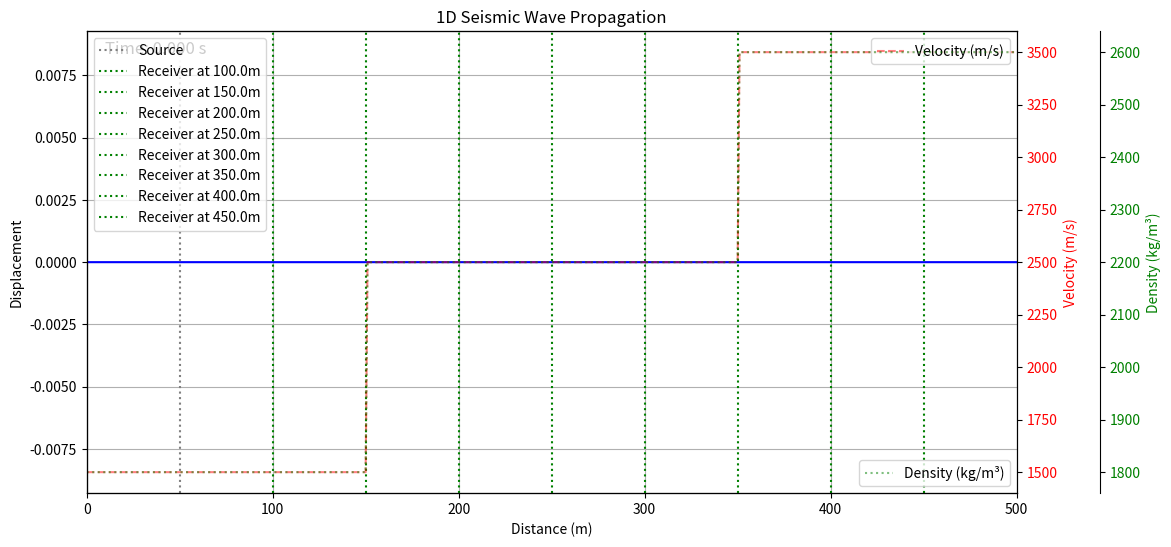
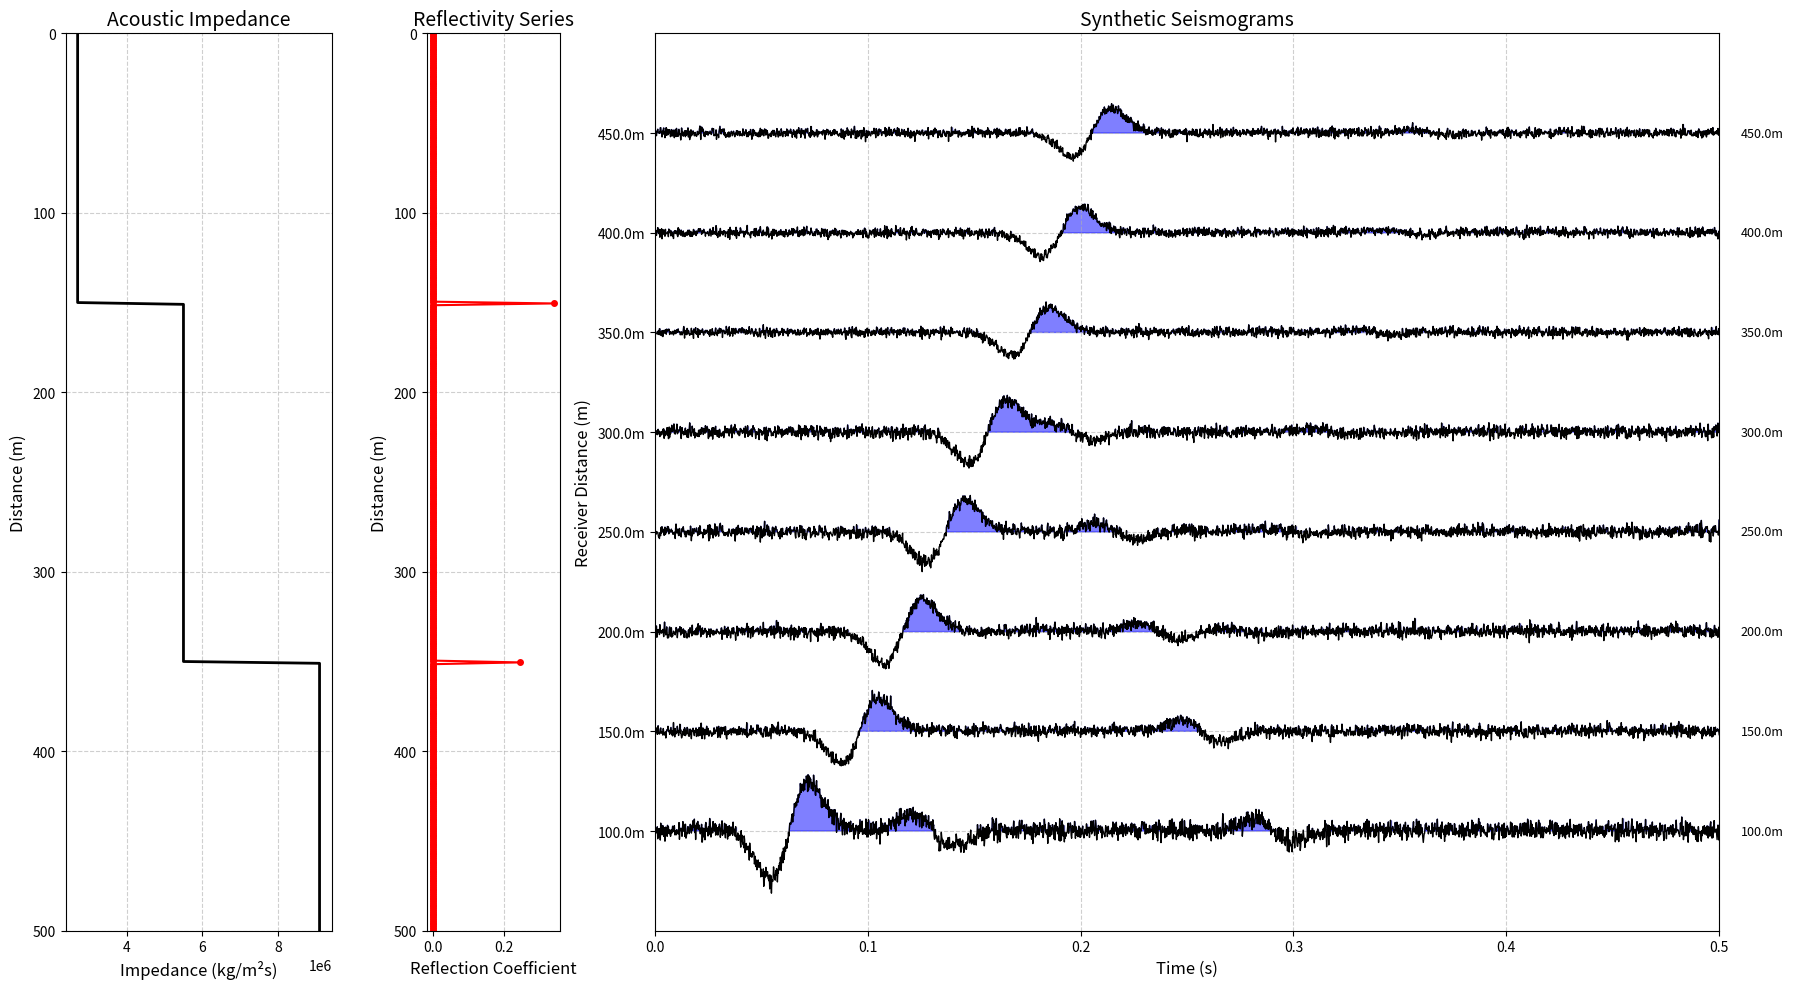

Recreate these plots in Python, in order.
# SeisExplore1D.py

import numpy as np
import matplotlib.pyplot as plt
import matplotlib.animation as animation

def ricker_wavelet(t, f_peak):
    """
    Generates a Ricker wavelet (second derivative of a Gaussian).

    Parameters:
    -----------
    t : numpy.ndarray
        Time array (s).
    f_peak : float
        Peak frequency of the wavelet (Hz).

    Returns:
    --------
    wavelet : numpy.ndarray
        Ricker wavelet amplitude.
    """
    # Ricker wavelet formula: (1 - 2*pi^2*f_peak^2*t^2) * exp(-pi^2*f_peak^2*t^2)
    r = (np.pi * f_peak * t)
    wavelet = (1 - 2 * r**2) * np.exp(-r**2)
    return wavelet

def calculate_acoustic_impedance(velocity_model, density_model):
    """
    Calculates the acoustic impedance (Z = rho * V) for each point in the model.

    Parameters:
    -----------
    velocity_model : numpy.ndarray
        Array of P-wave velocities (m/s).
    density_model : numpy.ndarray
        Array of densities (kg/m^3).

    Returns:
    --------
    acoustic_impedance : numpy.ndarray
        Array of acoustic impedance values (kg/m^2 s).
    """
    return density_model * velocity_model

def calculate_reflectivity_series(acoustic_impedance_model):
    """
    Calculates the reflection coefficients (reflectivity series) at each interface.
    Reflection coefficient R = (Z2 - Z1) / (Z2 + Z1)
    where Z1 is impedance of layer 1 and Z2 is impedance of layer 2.

    Parameters:
    -----------
    acoustic_impedance_model : numpy.ndarray
        Array of acoustic impedance values.

    Returns:
    --------
    reflectivity_series : numpy.ndarray
        Array of reflection coefficients. Length is (nx-1) for nx points.
    """
    reflectivity = np.zeros(len(acoustic_impedance_model) - 1)
    for i in range(len(acoustic_impedance_model) - 1):
        z1 = acoustic_impedance_model[i]
        z2 = acoustic_impedance_model[i+1]
        if (z1 + z2) != 0: # Avoid division by zero
            reflectivity[i] = (z2 - z1) / (z2 + z1)
    return reflectivity


def simulate_1d_seismic_wave(
    length_x, dx, dt, total_time,
    velocity_model, # Array of velocities for each layer
    density_model,  # Array of densities for each layer
    source_location_x, source_time, f_peak,
    boundary_type='absorbing',
    display_animation=True,
    animation_skip_frames=10,
    receiver_locations_x=None
):
    """
    Simulates 1D seismic (acoustic) wave propagation using the finite difference method.

    Parameters:
    -----------
    length_x : float
        Length of the 1D medium (m).
    dx : float
        Spatial grid spacing (m).
    dt : float
        Time step (s).
    total_time : float
        Total simulation time (s).
    velocity_model : numpy.ndarray
        Array of P-wave velocities (m/s) for each layer or grid point.
        Its size should correspond to the number of grid points (nx).
    density_model : numpy.ndarray
        Array of densities (kg/m^3) for each layer or grid point.
        Its size should correspond to the number of grid points (nx).
    source_location_x : float
        X-coordinate of the seismic source (m).
    source_time : float
        Time at which the source initiates (s).
    f_peak : float
        Peak frequency of the Ricker wavelet source (Hz).
    boundary_type : str, optional
        Type of boundary condition: 'absorbing' (simple 1st order absorbing)
        or 'rigid' (perfect reflection). Defaults to 'absorbing'.
    display_animation : bool, optional
        If True, displays an animation of the wavefield. Defaults to True.
    animation_skip_frames : int, optional
        Number of frames to skip in the animation for faster playback. Defaults to 10.
    receiver_locations_x : list of floats, optional
        List of x-coordinates (m) where synthetic seismograms will be recorded.

    Returns:
    --------
    u_field : numpy.ndarray
        2D array (time x space) of the displacement field.
    time_steps : numpy.ndarray
        Array of time steps used in the simulation.
    seismograms : dict
        Dictionary where keys are receiver x-coordinates and values are the
        recorded displacement vs. time.
    """

    # --- Setup Grid ---
    nx = int(length_x / dx) + 1
    nt = int(total_time / dt) + 1
    x_coords = np.linspace(0, length_x, nx)
    time_steps = np.linspace(0, total_time, nt)

    # Validate model sizes
    if len(velocity_model) != nx:
        raise ValueError(f"velocity_model must have {nx} elements, but has {len(velocity_model)}")
    if len(density_model) != nx:
        raise ValueError(f"density_model must have {nx} elements, but has {len(density_model)}")
    
    # Ensure models are numpy arrays
    v = np.array(velocity_model)
    rho = np.array(density_model)

    # --- Initialize Wavefield ---
    u_prev = np.zeros(nx)
    u_curr = np.zeros(nx)
    u_next = np.zeros(nx)

    # --- Courant-Friedrichs-Lewy (CFL) Condition Check ---
    cfl_limit = dx / np.max(v)
    if dt > cfl_limit:
        print(f"WARNING: CFL condition violated! dt ({dt:.2e}s) > dx/Vmax ({cfl_limit:.2e}s).")
        print("Simulation might be unstable. Consider reducing dt.")

    # --- Source Setup ---
    source_idx = int(round(source_location_x / dx))
    if not (0 <= source_idx < nx):
        raise ValueError(f"Source location {source_location_x}m is outside grid (0 to {length_x}m).")

    source_time_series = ricker_wavelet(time_steps - source_time, f_peak)
    
    # --- Seismogram Recording ---
    seismograms = {}
    receiver_indices = []
    if receiver_locations_x:
        for rx in receiver_locations_x:
            r_idx = int(round(rx / dx))
            if 0 <= r_idx < nx:
                receiver_indices.append(r_idx)
                seismograms[rx] = np.zeros(nt)
            else:
                print(f"Warning: Receiver at {rx}m is outside grid. Ignoring.")

    u_field = np.zeros((nt, nx)) # To store the entire wavefield over time

    print(f"\nStarting 1D Seismic Wave Simulation ({nx} spatial points, {nt} time steps)")
    print(f"Source at x={source_location_x}m, peak frequency={f_peak}Hz")
    print(f"Boundary type: {boundary_type}")

    # --- Finite Difference Time Domain (FDTD) Loop ---
    for n in range(nt):
        for i in range(1, nx - 1):
            # 1D Acoustic Wave Equation (with density variation)
            # rho * d^2u/dt^2 = d/dx(rho * v^2 * du/dx)
            
            rho_v2_plus_half = 0.5 * (rho[i] * v[i]**2 + rho[i+1] * v[i+1]**2)
            rho_v2_minus_half = 0.5 * (rho[i] * v[i]**2 + rho[i-1] * v[i-1]**2)

            term_right = (rho_v2_plus_half * (u_curr[i+1] - u_curr[i]) / dx - \
                          rho_v2_minus_half * (u_curr[i] - u_curr[i-1]) / dx) / dx

            u_next[i] = 2 * u_curr[i] - u_prev[i] + (dt**2 / rho[i]) * term_right

            # Inject source directly into the wavefield as displacement for clarity
            if i == source_idx:
                u_next[i] += source_time_series[n] * 1e-4 # Scale source amplitude for visibility

        # --- Boundary Conditions ---
        if boundary_type == 'rigid':
            u_next[0] = 0
            u_next[nx-1] = 0
        elif boundary_type == 'absorbing':
            u_next[0] = u_curr[0] + ((v[0] * dt / dx) * (u_curr[1] - u_curr[0]))
            u_next[nx-1] = u_curr[nx-1] + ((v[nx-1] * dt / dx) * (u_curr[nx-2] - u_curr[nx-1]))
        else:
            u_next[0] = 0
            u_next[nx-1] = 0

        # Update wavefields for next iteration
        u_prev[:] = u_curr[:]
        u_curr[:] = u_next[:]

        # Store wavefield snapshot
        u_field[n, :] = u_curr[:]

        # Record seismograms
        for idx, r_x in zip(receiver_indices, receiver_locations_x):
            seismograms[r_x][n] = u_curr[idx]

        if (n % (nt // 10)) == 0 and n > 0:
            print(f"  Time step {n}/{nt} ({n/nt*100:.0f}%)")

    print("Simulation complete.")

    # --- Animation (Optional) ---
    if display_animation:
        fig, ax = plt.subplots(figsize=(12, 6))
        line, = ax.plot(x_coords, u_field[0, :], 'b-')
        ax.set_xlim(0, length_x)
        if np.max(np.abs(u_field)) > 1e-9:
            ax.set_ylim(-1.5 * np.max(np.abs(u_field)), 1.5 * np.max(np.abs(u_field)))
        else:
            ax.set_ylim(-1e-5, 1e-5) 

        ax.set_title("1D Seismic Wave Propagation")
        ax.set_xlabel("Distance (m)")
        ax.set_ylabel("Displacement")
        ax.grid(True)

        # Plot velocity model as a background
        ax_twin_v = ax.twinx()
        ax_twin_v.plot(x_coords, v, 'r--', alpha=0.5, label='Velocity (m/s)')
        ax_twin_v.set_ylabel("Velocity (m/s)", color='red')
        ax_twin_v.tick_params(axis='y', labelcolor='red')
        ax_twin_v.legend(loc='upper right')

        # Plot density model as another background
        ax_twin_rho = ax.twinx()
        ax_twin_rho.spines['right'].set_position(('outward', 60))
        ax_twin_rho.plot(x_coords, rho, 'g:', alpha=0.5, label='Density (kg/m³)')
        ax_twin_rho.set_ylabel("Density (kg/m³)", color='green')
        ax_twin_rho.tick_params(axis='y', labelcolor='green')
        ax_twin_rho.legend(loc='lower right')


        # Mark source and receivers
        ax.axvline(x=source_location_x, color='gray', linestyle=':', label='Source')
        if receiver_locations_x:
            for rx in receiver_locations_x:
                ax.axvline(x=rx, color='green', linestyle=':', label=f'Receiver at {rx}m')
        ax.legend(loc='upper left')


        time_text = ax.text(0.02, 0.95, '', transform=ax.transAxes, fontsize=12,
                            bbox=dict(facecolor='white', alpha=0.8, edgecolor='none'))

        def animate(frame):
            line.set_ydata(u_field[frame * animation_skip_frames, :])
            time_text.set_text(f'Time: {time_steps[frame * animation_skip_frames]:.3f} s')
            return line, time_text

        ani = animation.FuncAnimation(
            fig, animate, frames=nt // animation_skip_frames,
            interval=dt * animation_skip_frames * 1000, blit=True
        )
        plt.show()

    return u_field, time_steps, seismograms

def plot_seismograms(seismograms, time_steps, acoustic_impedance_model, reflectivity_series,
                     x_coords_global, noise_level=0.0, title="Synthetic Seismograms"):
    """
    Plots the synthetic seismograms recorded at receiver locations,
    along with acoustic impedance and reflectivity series.

    Parameters:
    -----------
    seismograms : dict
        Dictionary of seismograms (x-coord: displacement array).
    time_steps : numpy.ndarray
        Array of time steps.
    acoustic_impedance_model : numpy.ndarray
        Array of acoustic impedance values.
    reflectivity_series : numpy.ndarray
        Array of reflection coefficients.
    x_coords_global : numpy.ndarray
        Array of global x-coordinates for spatial plotting.
    noise_level : float, optional
        Standard deviation of Gaussian noise to add to each seismogram (mGal).
        Defaults to 0.0 (no noise).
    title : str, optional
        Title for the plot. Defaults to "Synthetic Seismograms".
    """
    if not seismograms:
        print("No seismograms to plot.")
        return

    sorted_receivers = sorted(seismograms.keys())

    # Create a figure with 3 subplots: Impedance, Reflectivity, Seismograms
    fig, axes = plt.subplots(1, 3, figsize=(18, 10), gridspec_kw={'width_ratios': [1, 0.5, 4]})

    # --- Plot 1: Acoustic Impedance Profile ---
    ax0 = axes[0]
    ax0.plot(acoustic_impedance_model, x_coords_global, 'k-', linewidth=2)
    ax0.set_title("Acoustic Impedance", fontsize=14)
    ax0.set_xlabel("Impedance (kg/m²s)", fontsize=12)
    ax0.set_ylabel("Distance (m)", fontsize=12)
    ax0.grid(True, linestyle='--', alpha=0.6)
    ax0.invert_yaxis() # Invert y-axis to represent depth/distance correctly
    # Set y-limits to match the extent of the model
    ax0.set_ylim(x_coords_global[-1], x_coords_global[0]) 

    # --- Plot 2: Reflectivity Series ---
    ax1 = axes[1]
    # Plot reflectivity at the location of interfaces
    # Reflectivity series has length nx-1, corresponds to interfaces between points
    # We plot it against the midpoints of the dx intervals or just x_coords_global[:-1]
    interface_x_coords = x_coords_global[:-1] + dx / 2.0
    ax1.vlines(0, x_coords_global[0], x_coords_global[-1], colors='gray', linestyles='dotted') # Zero line
    ax1.plot(reflectivity_series, interface_x_coords, 'r-o', markersize=4, linewidth=1.5)
    ax1.set_title("Reflectivity Series", fontsize=14)
    ax1.set_xlabel("Reflection Coefficient", fontsize=12)
    ax1.set_ylabel("Distance (m)", fontsize=12)
    ax1.grid(True, linestyle='--', alpha=0.6)
    ax1.invert_yaxis() # Invert y-axis
    ax1.set_ylim(x_coords_global[-1], x_coords_global[0])


    # --- Plot 3: Synthetic Seismograms (Shot Gather) ---
    ax2 = axes[2]
    max_amplitude = np.max(np.abs(list(seismograms.values())))
    if max_amplitude == 0:
        max_amplitude = 1e-9

    # Offset scaling: make it such that traces don't overlap too much.
    offset_per_trace = 2.0 * max_amplitude # Adjust this to control vertical spacing

    for i, rx in enumerate(sorted_receivers):
        trace = seismograms[rx].copy() # Use .copy() to avoid modifying original array
        
        # Add noise if specified
        if noise_level > 0:
            noise = np.random.normal(0, noise_level * np.max(np.abs(trace)), trace.shape)
            trace += noise

        # Offset each trace
        offset_trace = trace + i * offset_per_trace
        ax2.plot(time_steps, offset_trace, 'k-', linewidth=1.0) # Black line for trace

        # Fill positive wiggles
        ax2.fill_between(time_steps, i * offset_per_trace, offset_trace, where=trace > 0, color='blue', alpha=0.5)
        
        # Add receiver label (at a fixed time or relative to actual arrival time)
        ax2.text(time_steps[-1] * 1.02, i * offset_per_trace, f'{rx}m', va='center', fontsize=9)

    ax2.set_title(title, fontsize=14)
    ax2.set_xlabel("Time (s)", fontsize=12)
    ax2.set_ylabel("Receiver Distance (m)", fontsize=12) # Changed label to be more descriptive
    ax2.set_yticks([i * offset_per_trace for i in range(len(sorted_receivers))]) # Set Y-ticks to trace baselines
    ax2.set_yticklabels([f'{rx}m' for rx in sorted_receivers]) # Use receiver distances as Y-tick labels
    ax2.grid(True, linestyle='--', alpha=0.6)
    ax2.set_xlim(0, time_steps[-1])
    # Set y-limits to encompass all traces
    ax2.set_ylim(-offset_per_trace, len(sorted_receivers) * offset_per_trace)


    plt.tight_layout()
    plt.show()

if __name__ == "__main__":
    # --- Define Simulation Parameters ---
    x_length = 500.0  # meters (length of the 1D medium)
    dx = 1.0         # Spatial grid spacing (m)
    # --- CRITICAL FIX: REDUCED DT FOR CFL STABILITY ---
    dt = 0.0002      # Time step (s) - crucial for stability (CFL condition)!
    total_sim_time = 0.5 # seconds (total duration of the simulation)

    # --- Define Geological Model (Velocity & Density Layers) ---
    nx = int(x_length / dx) + 1 # Number of spatial grid points
    
    # Global x-coordinates for mapping layer properties
    x_coords_global = np.linspace(0, x_length, nx) 

    # Scenario: Three-Layer Medium
    velocity_profile = np.zeros(nx)
    density_profile = np.zeros(nx)

    # Layer 1: Top Layer (e.g., unconsolidated sediments)
    layer1_end_x = 150.0  # meters (depth of first interface)
    layer1_velocity = 1500.0 # m/s
    layer1_density = 1800.0 # kg/m^3

    # Layer 2: Middle Layer (e.g., sandstone)
    layer2_end_x = 350.0 # meters (depth of second interface)
    layer2_velocity = 2500.0 # m/s
    layer2_density = 2200.0 # kg/m^3

    # Layer 3: Bottom Layer (e.g., shale or bedrock)
    layer3_velocity = 3500.0 # m/s
    layer3_density = 2600.0 # kg/m^3

    # Populate velocity and density models based on layer boundaries
    for i in range(nx):
        if x_coords_global[i] <= layer1_end_x:
            velocity_profile[i] = layer1_velocity
            density_profile[i] = layer1_density
        elif x_coords_global[i] <= layer2_end_x:
            velocity_profile[i] = layer2_velocity
            density_profile[i] = layer2_density
        else:
            velocity_profile[i] = layer3_velocity
            density_profile[i] = layer3_density
    
    # --- Source Parameters ---
    source_x_location = 50.0 # meters (location of the seismic source)
    source_t_start = 0.03   # seconds (small delay before the wavelet starts)
    peak_frequency = 25.0    # Hz (controls the dominant frequency of the seismic wave)

    # --- Boundary Conditions ---
    boundary_condition_type = 'absorbing'

    # --- Receiver Locations ---
    # Place receivers at various distances to observe reflections.
    receiver_xs = [100.0, 150.0, 200.0, 250.0, 300.0, 350.0, 400.0, 450.0]

    # --- Plotting Parameters ---
    seismogram_noise_level = 0.1 # Standard deviation of noise relative to max trace amplitude (0.0 to 1.0 recommended)

    # --- Run Simulation ---
    u_field_result, time_steps_result, seismograms_result = simulate_1d_seismic_wave(
        length_x=x_length,
        dx=dx,
        dt=dt,
        total_time=total_sim_time,
        velocity_model=velocity_profile, # Pass the defined velocity array
        density_model=density_profile,   # Pass the defined density array
        source_location_x=source_x_location,
        source_time=source_t_start,
        f_peak=peak_frequency,
        boundary_type=boundary_condition_type,
        display_animation=True,
        animation_skip_frames=10,
        receiver_locations_x=receiver_xs
    )

    # --- Calculate Acoustic Impedance and Reflectivity ---
    acoustic_impedance = calculate_acoustic_impedance(velocity_profile, density_profile)
    reflectivity = calculate_reflectivity_series(acoustic_impedance)

    # --- Plot Seismograms with AI and Reflectivity ---
    plot_seismograms(seismograms_result, time_steps_result,
                     acoustic_impedance, reflectivity, x_coords_global,
                     noise_level=seismogram_noise_level)

    print("\n1D Seismic wave simulation and analysis complete. Check the generated plots and animation.")
